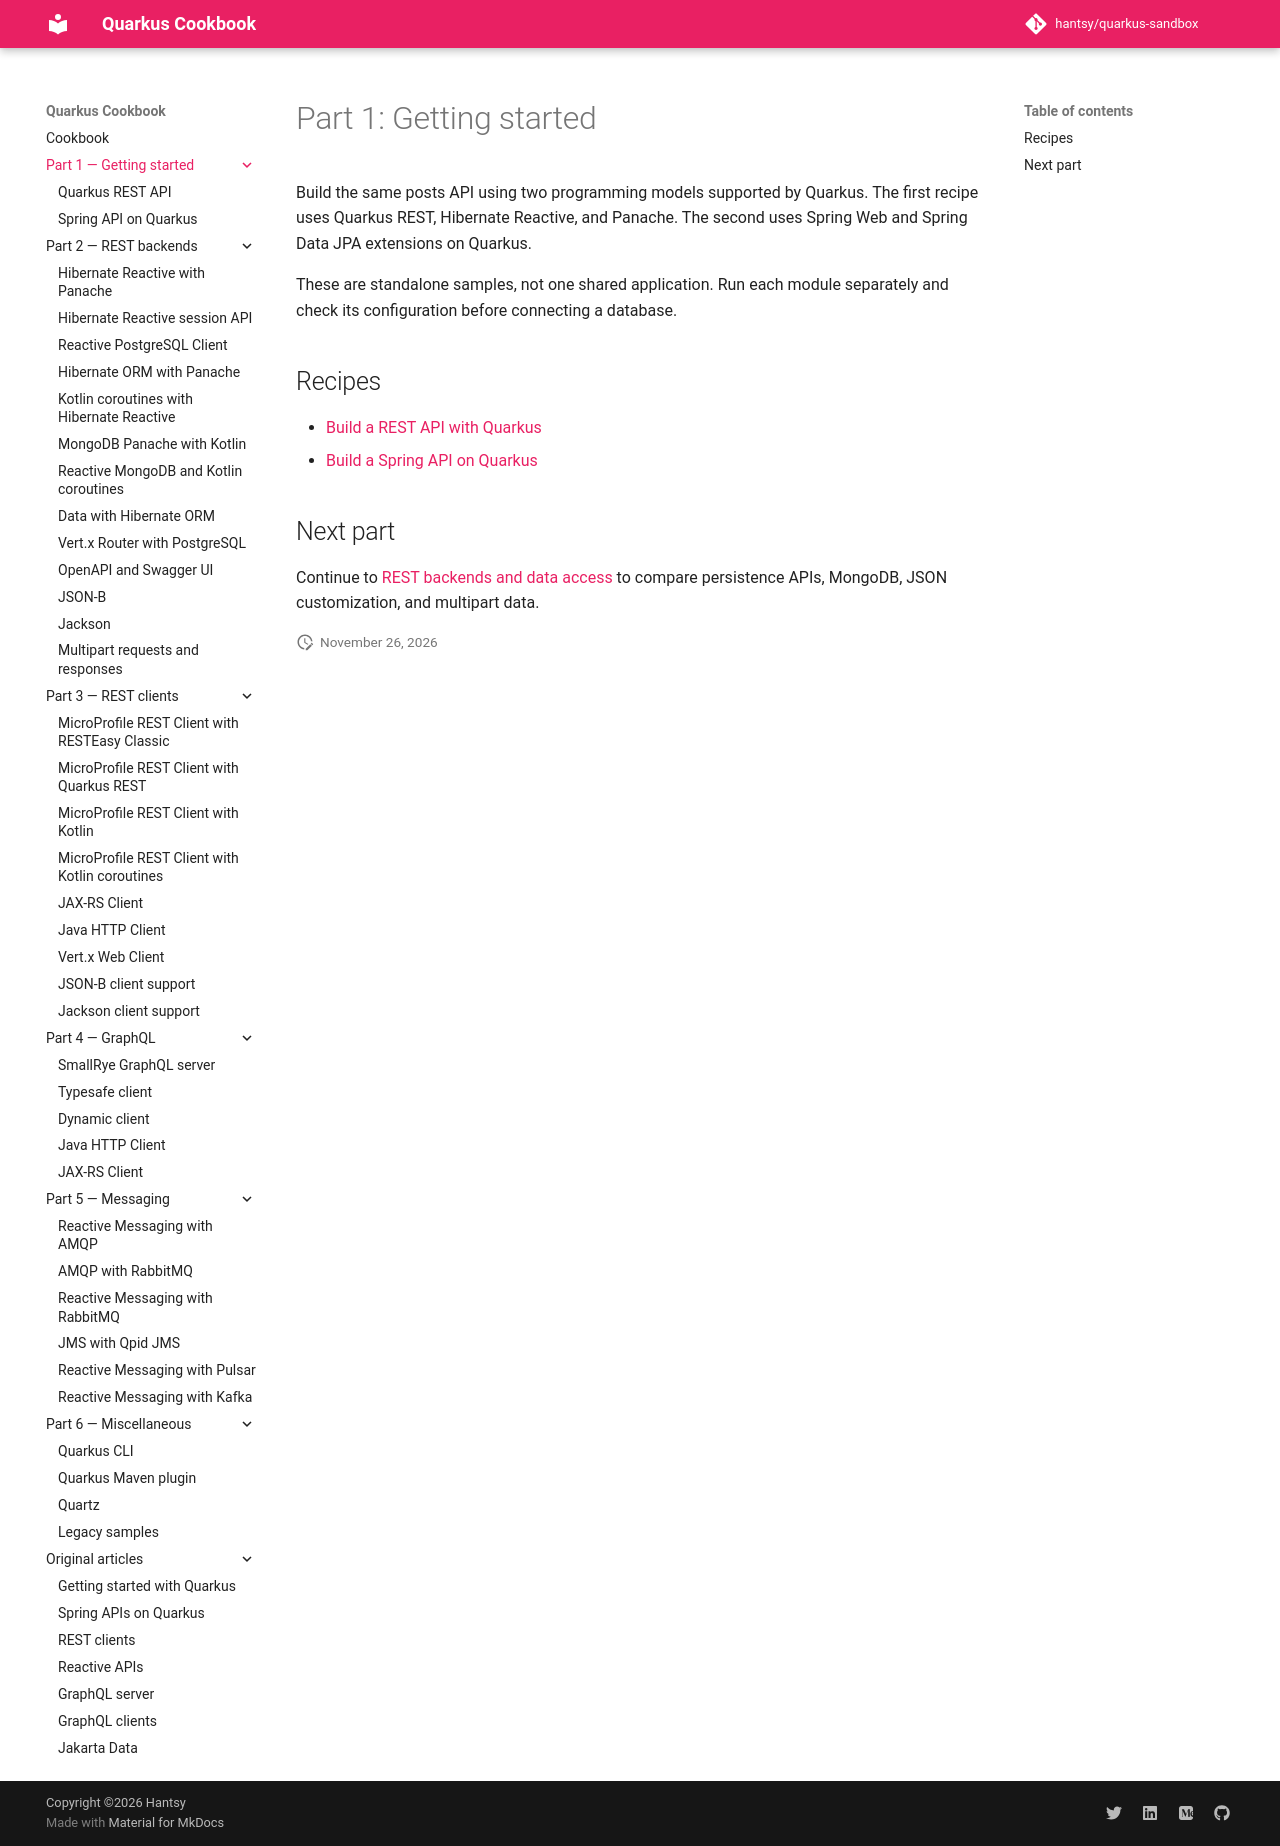

repository: hantsy/quarkus-sandbox · page: part-1-getting-started/index.html · generator: mkdocs

# Part 1: Getting started

Build the same posts API using two programming models supported by Quarkus.
The first recipe uses Quarkus REST, Hibernate Reactive, and Panache. The
second uses Spring Web and Spring Data JPA extensions on Quarkus.

These are standalone samples, not one shared application. Run each module
separately and check its configuration before connecting a database.

## Recipes

- [Build a REST API with Quarkus](./quarkus-rest.md)
- [Build a Spring API on Quarkus](./spring.md)

## Next part

Continue to [REST backends and data access](../part-2-rest-backends/index.md)
to compare persistence APIs, MongoDB, JSON customization, and multipart data.
